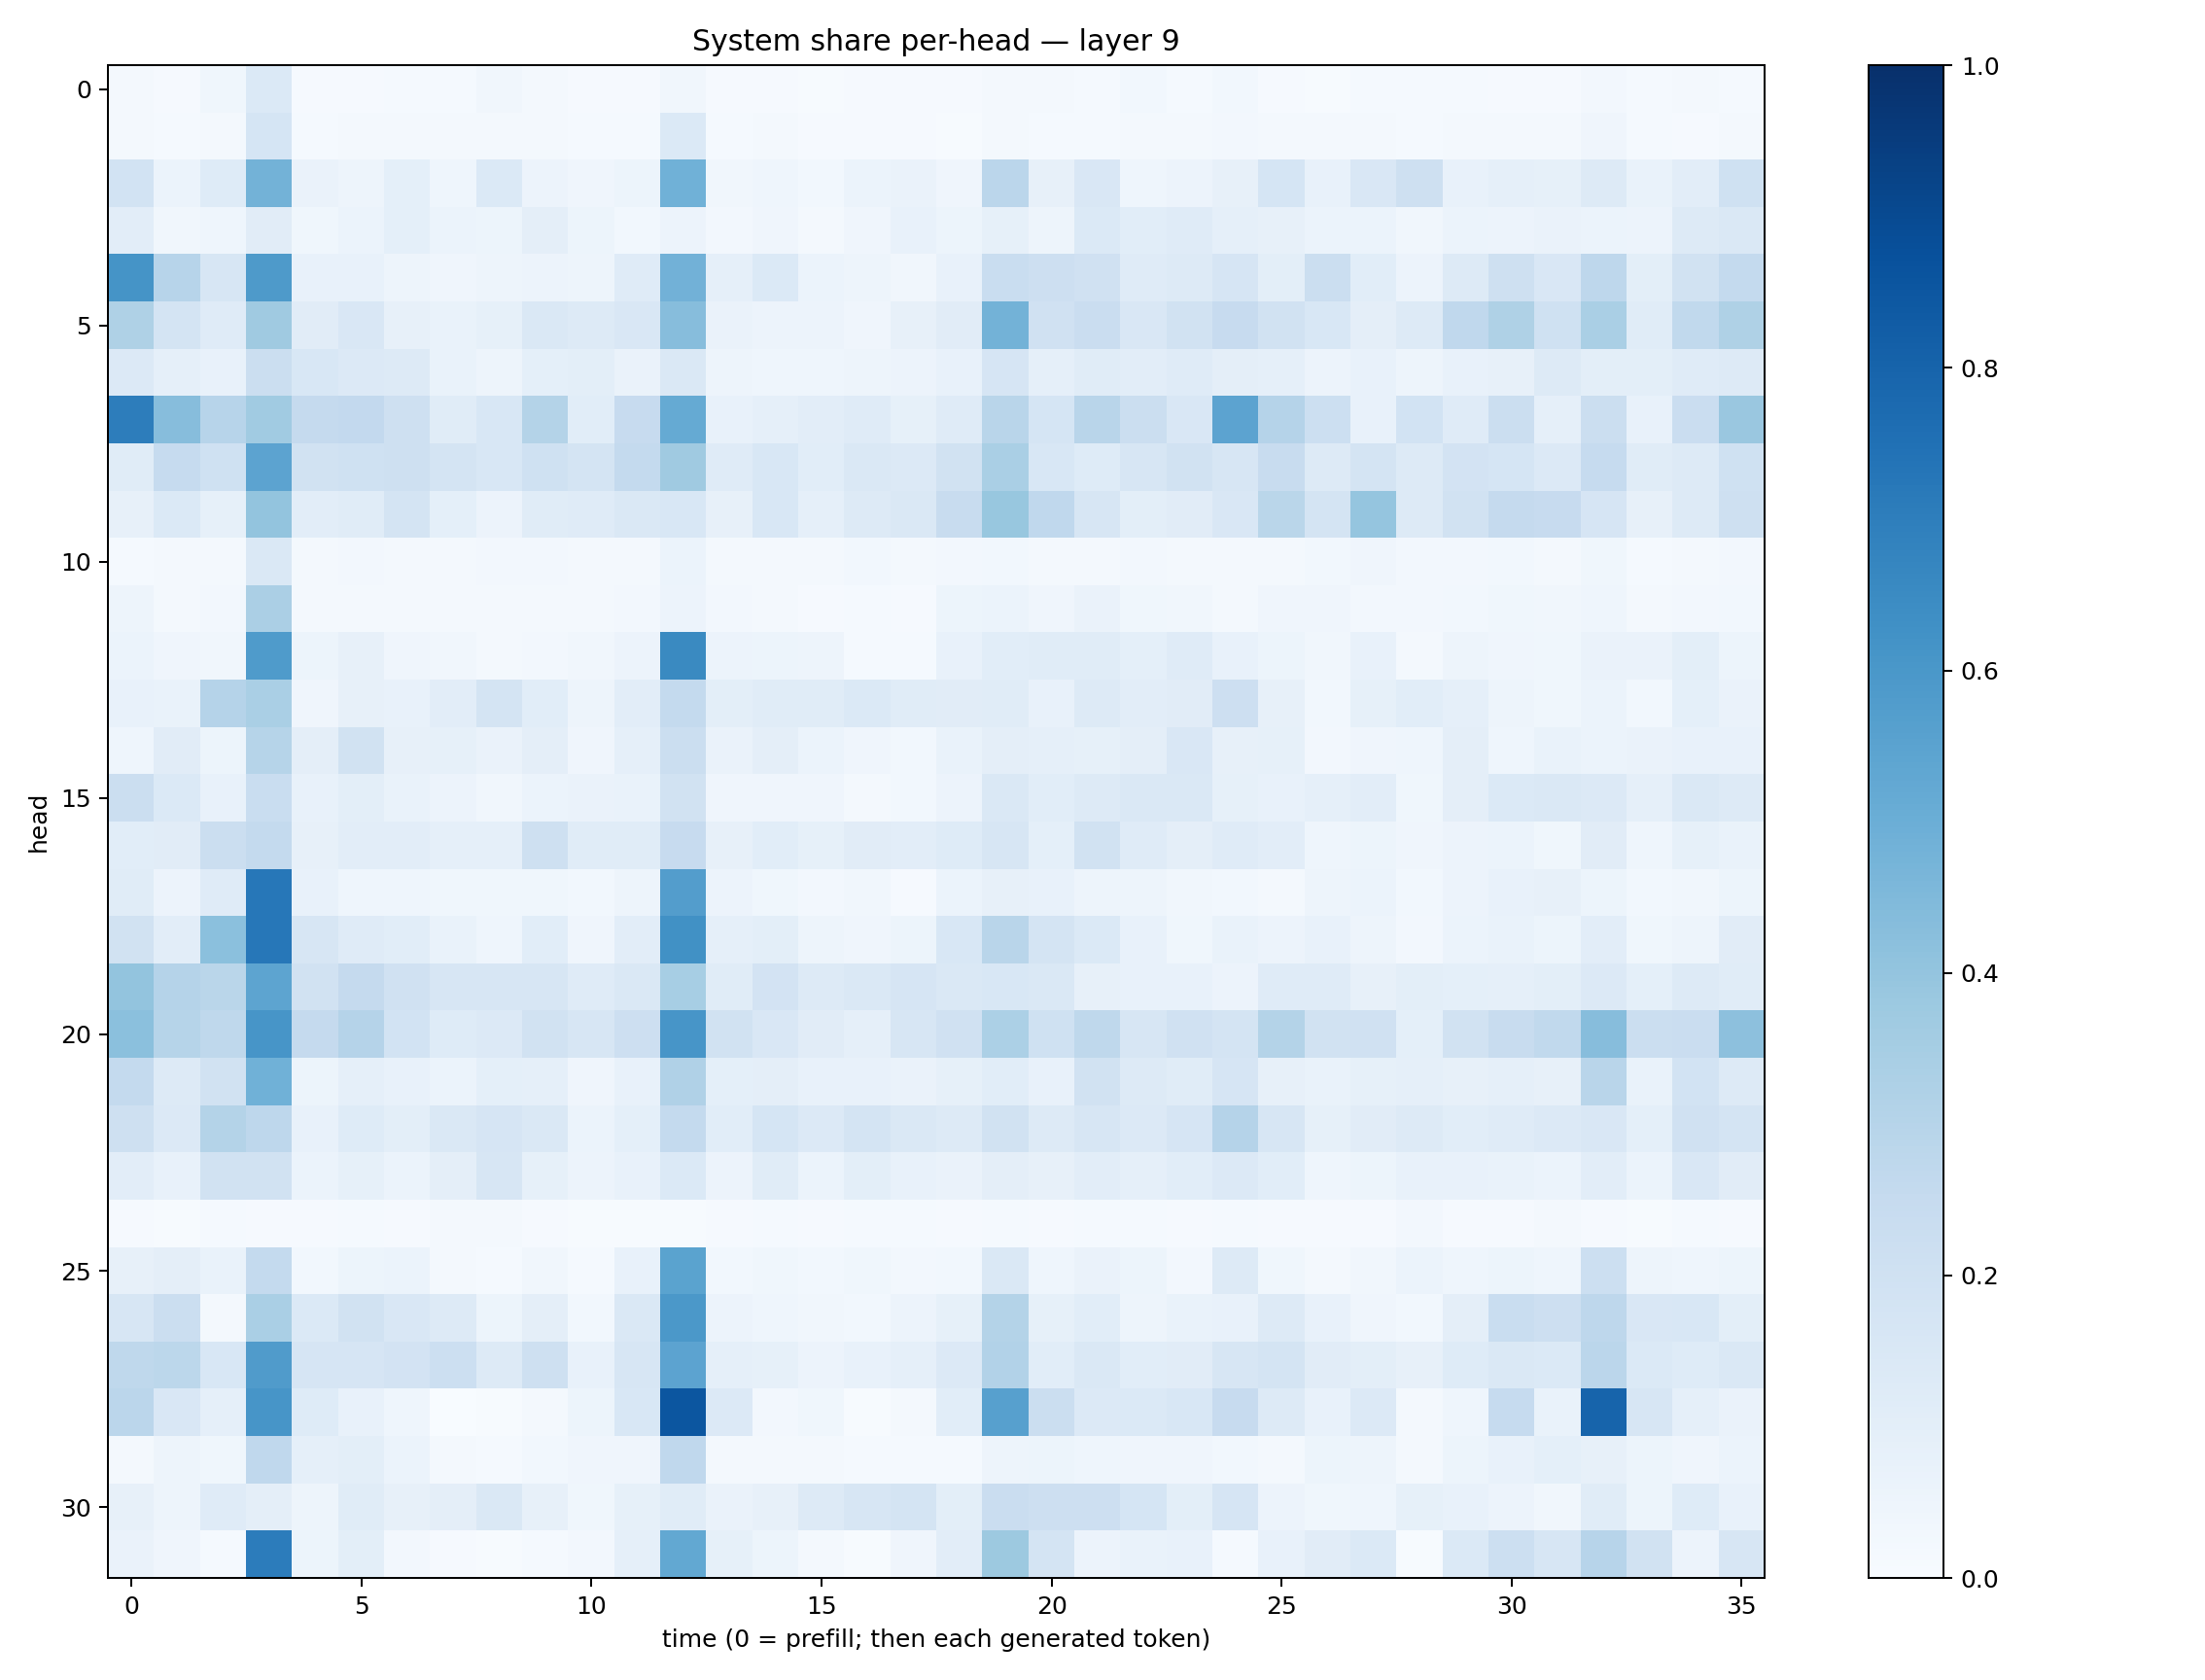

Values plotted in this chart, from the file beside it:
0.01939183, 0.011157866, 0.036800846, 0.13984051, 0.008529948, 0.00906137, 0.012688855, 0.014987085, 0.03337645, 0.016959015, 0.010260457, 0.010711671, 0.03170989, 0.009583758, 0.008867358, 0.0053300075, 0.00895635, 0.011311034, 0.010187803, 0.021546246, 0.0162737, 0.014681274, 0.027622566, 0.015130017
0.01867, 0.01494, 0.01647, 0.1686, 0.01401, 0.01919, 0.01706, 0.02055, 0.01834, 0.0212, 0.01422, 0.01311, 0.1403, 0.01519, 0.02028, 0.0108, 0.01146, 0.01009, 0.007307, 0.01742, 0.01451, 0.01461, 0.01883, 0.01776
0.1847, 0.06016, 0.1211, 0.4781, 0.06629, 0.05015, 0.09362, 0.04673, 0.1379, 0.05774, 0.04282, 0.05247, 0.4851, 0.03304, 0.04492, 0.02759, 0.05901, 0.06388, 0.04173, 0.2815, 0.0812, 0.1514, 0.04364, 0.05676
0.1038, 0.03219, 0.04423, 0.1125, 0.03779, 0.06043, 0.0931, 0.05965, 0.05322, 0.09555, 0.05233, 0.02761, 0.05548, 0.02706, 0.03909, 0.02142, 0.03934, 0.07433, 0.05346, 0.08266, 0.0486, 0.1377, 0.1074, 0.121
0.6172, 0.2968, 0.1615, 0.588, 0.07464, 0.07287, 0.04979, 0.04206, 0.04978, 0.05552, 0.0485, 0.1196, 0.4817, 0.0885, 0.1391, 0.0596, 0.04779, 0.03223, 0.07707, 0.2308, 0.2114, 0.1973, 0.1175, 0.1327
0.3228, 0.1786, 0.1187, 0.371, 0.1109, 0.1509, 0.0816, 0.06859, 0.08355, 0.1474, 0.1301, 0.1511, 0.432, 0.06372, 0.05562, 0.05541, 0.04234, 0.08177, 0.1124, 0.4784, 0.1964, 0.2293, 0.1522, 0.1948
0.1358, 0.08762, 0.0719, 0.2189, 0.1529, 0.1343, 0.1279, 0.06881, 0.0478, 0.09331, 0.09948, 0.06304, 0.1432, 0.04895, 0.04645, 0.04573, 0.04815, 0.05608, 0.07536, 0.1655, 0.08805, 0.1138, 0.1039, 0.1175
0.7021, 0.4322, 0.294, 0.3641, 0.2533, 0.2596, 0.2036, 0.1143, 0.1554, 0.3066, 0.1073, 0.2451, 0.5189, 0.07191, 0.08931, 0.1016, 0.1177, 0.08239, 0.1181, 0.2904, 0.1685, 0.2895, 0.2188, 0.1506
0.1148, 0.2472, 0.1993, 0.5466, 0.1902, 0.2015, 0.2099, 0.1758, 0.1532, 0.2008, 0.1744, 0.2551, 0.3678, 0.1211, 0.1547, 0.1065, 0.1417, 0.1337, 0.1906, 0.3385, 0.1547, 0.1246, 0.1632, 0.1935
0.08147, 0.1378, 0.08501, 0.4013, 0.1041, 0.1151, 0.1731, 0.0933, 0.05756, 0.1142, 0.1206, 0.1438, 0.1531, 0.07872, 0.1559, 0.08973, 0.1314, 0.1464, 0.2392, 0.3886, 0.2669, 0.1586, 0.1009, 0.1106
0.01173, 0.01755, 0.01631, 0.146, 0.01925, 0.02641, 0.02292, 0.02259, 0.02375, 0.02596, 0.02151, 0.01903, 0.06193, 0.01579, 0.01997, 0.01808, 0.02744, 0.0196, 0.02595, 0.03095, 0.01716, 0.02198, 0.02353, 0.02341
0.04727, 0.02045, 0.02387, 0.3326, 0.02125, 0.02059, 0.02299, 0.01575, 0.02018, 0.02237, 0.02239, 0.02365, 0.05692, 0.02651, 0.02047, 0.009237, 0.01468, 0.009987, 0.05124, 0.0588, 0.04137, 0.06595, 0.03519, 0.03512
0.05933, 0.04184, 0.03165, 0.5858, 0.05137, 0.08013, 0.04027, 0.03218, 0.02159, 0.0235, 0.0341, 0.05764, 0.6536, 0.0579, 0.0515, 0.04691, 0.01486, 0.01286, 0.07151, 0.1077, 0.1138, 0.1156, 0.09069, 0.1179
0.07056, 0.06734, 0.3041, 0.3395, 0.04057, 0.07847, 0.0751, 0.1038, 0.1719, 0.1076, 0.04867, 0.1018, 0.2564, 0.09845, 0.1138, 0.1169, 0.1394, 0.1157, 0.1114, 0.1146, 0.07705, 0.1307, 0.1053, 0.1104
0.04515, 0.1115, 0.0527, 0.3007, 0.09698, 0.1908, 0.08112, 0.08287, 0.06637, 0.09383, 0.04229, 0.0866, 0.2203, 0.06289, 0.09503, 0.05915, 0.03995, 0.03037, 0.06667, 0.09683, 0.08829, 0.08319, 0.09427, 0.1499
0.22, 0.1394, 0.0734, 0.2338, 0.07152, 0.09998, 0.07007, 0.05577, 0.03299, 0.0622, 0.06428, 0.06775, 0.1913, 0.04066, 0.042, 0.04135, 0.01933, 0.03039, 0.05757, 0.1415, 0.1057, 0.1261, 0.1416, 0.1422
0.1069, 0.1121, 0.2242, 0.2559, 0.08135, 0.1026, 0.1036, 0.0861, 0.08867, 0.2051, 0.1152, 0.1138, 0.2446, 0.08065, 0.1061, 0.08401, 0.1132, 0.1019, 0.1227, 0.1599, 0.09189, 0.192, 0.1197, 0.09661
0.1143, 0.05533, 0.1173, 0.7247, 0.0727, 0.04373, 0.04646, 0.03748, 0.03578, 0.0363, 0.02978, 0.04953, 0.5712, 0.05473, 0.03705, 0.02521, 0.03197, 0.009696, 0.05964, 0.07906, 0.07608, 0.04942, 0.04743, 0.03309
0.1946, 0.1047, 0.4216, 0.7244, 0.1583, 0.118, 0.109, 0.06883, 0.04524, 0.1089, 0.04172, 0.1021, 0.6285, 0.08658, 0.09913, 0.05015, 0.04266, 0.05415, 0.1558, 0.2921, 0.1764, 0.1377, 0.07299, 0.03776
0.3994, 0.3034, 0.2859, 0.5406, 0.1904, 0.2503, 0.1976, 0.1622, 0.1576, 0.1631, 0.1197, 0.144, 0.3476, 0.1162, 0.1819, 0.1296, 0.1466, 0.1649, 0.1436, 0.1557, 0.1456, 0.08146, 0.07036, 0.07433
0.4204, 0.2971, 0.2706, 0.6089, 0.2503, 0.3034, 0.1865, 0.1243, 0.1328, 0.1886, 0.1632, 0.2123, 0.606, 0.189, 0.1506, 0.1115, 0.08974, 0.1613, 0.1967, 0.3294, 0.2009, 0.2721, 0.161, 0.1958
0.256, 0.1304, 0.1895, 0.4846, 0.05169, 0.08916, 0.0742, 0.06021, 0.09315, 0.08632, 0.04224, 0.07221, 0.3165, 0.09003, 0.09596, 0.07264, 0.07222, 0.06637, 0.08414, 0.1088, 0.07055, 0.1882, 0.1272, 0.1161
0.2093, 0.1354, 0.3072, 0.2745, 0.07723, 0.1227, 0.0989, 0.1467, 0.1658, 0.1429, 0.06035, 0.09277, 0.2551, 0.1069, 0.1708, 0.1364, 0.1766, 0.1478, 0.1314, 0.1878, 0.1309, 0.1626, 0.1338, 0.1645
0.1043, 0.07499, 0.1914, 0.1948, 0.05933, 0.08228, 0.06132, 0.09705, 0.1588, 0.08419, 0.05621, 0.07291, 0.1381, 0.05773, 0.1145, 0.06068, 0.1002, 0.07538, 0.06612, 0.096, 0.08168, 0.1044, 0.08857, 0.1058
0.008586, 0.006959, 0.01313, 0.0089, 0.009253, 0.01521, 0.01083, 0.01968, 0.0183, 0.01056, 0.007181, 0.006837, 0.005775, 0.01118, 0.01438, 0.009603, 0.01469, 0.01258, 0.008389, 0.01209, 0.00797, 0.01247, 0.01521, 0.01003
0.08188, 0.09401, 0.06725, 0.2559, 0.0303, 0.05141, 0.06081, 0.01926, 0.01514, 0.03473, 0.01436, 0.0764, 0.5493, 0.03021, 0.03629, 0.02895, 0.03866, 0.02646, 0.02913, 0.1424, 0.04477, 0.06295, 0.05237, 0.02634
0.1596, 0.224, 0.01579, 0.3394, 0.1392, 0.1884, 0.1494, 0.1283, 0.05096, 0.09679, 0.02906, 0.1443, 0.596, 0.05733, 0.04606, 0.03456, 0.02808, 0.05664, 0.0859, 0.3058, 0.08515, 0.1057, 0.05012, 0.06881
0.2718, 0.2809, 0.1561, 0.5799, 0.1658, 0.1643, 0.1818, 0.2154, 0.1285, 0.2039, 0.07255, 0.1612, 0.5438, 0.08852, 0.08453, 0.05844, 0.07723, 0.08925, 0.1335, 0.3095, 0.1084, 0.1407, 0.1089, 0.113
0.284, 0.1493, 0.08615, 0.6055, 0.1226, 0.07653, 0.04538, 0.003659, 0.007515, 0.02272, 0.05087, 0.1539, 0.8544, 0.1341, 0.02703, 0.03552, 0.007223, 0.01976, 0.1084, 0.56, 0.2229, 0.1331, 0.1393, 0.1525
0.01835, 0.04835, 0.03519, 0.2669, 0.08895, 0.09803, 0.06052, 0.02018, 0.01512, 0.02943, 0.03962, 0.03911, 0.269, 0.02281, 0.01663, 0.02286, 0.01536, 0.01222, 0.0155, 0.04701, 0.05305, 0.0466, 0.04215, 0.04182
0.07898, 0.04812, 0.119, 0.09556, 0.05045, 0.1171, 0.08042, 0.0972, 0.1438, 0.0788, 0.03885, 0.08524, 0.1135, 0.06636, 0.08119, 0.1292, 0.1579, 0.1782, 0.09971, 0.2298, 0.2141, 0.2137, 0.1713, 0.09909
0.06368, 0.03955, 0.01275, 0.7035, 0.0541, 0.1006, 0.02499, 0.009227, 0.00672, 0.01529, 0.02362, 0.08944, 0.5265, 0.08339, 0.05153, 0.01964, 0.004515, 0.04036, 0.1019, 0.3764, 0.1759, 0.05833, 0.06951, 0.07487
